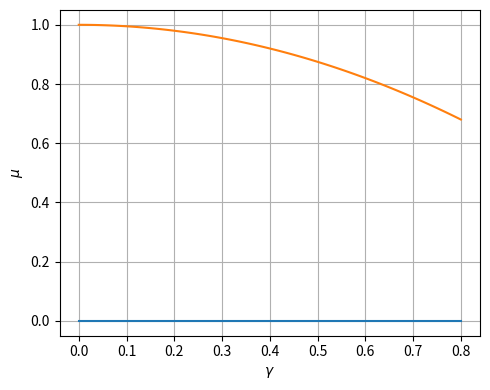

Here is the Python script that generated this plot: (Note: this script raises an exception after producing the figure.)
import numpy as np
from scipy.optimize import newton
from functools import partial
import matplotlib.pyplot as plt


def find_non_monotone_index(arr):
    if len(arr) < 2:
        return -1  # Array is too short to determine monotonicity

    increasing = None

    for i in range(1, len(arr)):
        if arr[i] == arr[i - 1]:
            continue  # Skip equal elements

        if increasing is None:
            increasing = arr[i] > arr[i - 1]
        elif (increasing and arr[i] < arr[i - 1]) or (not increasing and arr[i] > arr[i - 1]):
            return i

    return -1  # Array is monotone


GAMMAC = 0.67

# Define the function and its derivative


def f(mu, gamma):
    return (1-mu)**(3/2) - 3/2 * (1-mu)**(1/2) + 3/(2*np.sqrt(2)) * gamma


def wf(spi, z, mu):
    # spi = np.abs(spi)
    print(spi)
    return 1/np.sqrt(2) * 1/np.sqrt(1-mu) * np.arctan(np.sqrt((spi - mu)/(1-mu))) - 1/np.sqrt(2) * 1/np.sqrt(1+mu) * np.arctanh(np.sqrt((spi - mu)/(1+mu))) - z


# Find the root using SciPy's newton method
gammas = np.linspace(0, 0.8, 100)
mus = np.zeros_like(gammas)
first_failure = 0
for i in range(len(gammas)):
    fus = partial(f, gamma=gammas[i])
    try:
        mus[i] = newton(fus, 1.0)
    except:
        if first_failure == 0:
            first_failure = i
            print("============", first_failure)
        mus[i] = 0.0
    # print(mus[i])

ic = find_non_monotone_index(mus)
print(f"Gamma collapse: {gammas[ic]:4.3e}")
print(f"Mu    collapse: {mus[ic]:4.3e}")
plt.figure(figsize=(5, 4))
plt.plot(gammas, mus)
plt.plot(gammas, 1-gammas**2/2)
plt.xlabel(r"$\gamma$")
plt.ylabel(r"$\mu$")
plt.grid()
plt.tight_layout()
plt.savefig("media/mus.pdf")

space = np.linspace(-5, 5, 1000)
sigma = np.zeros_like(space)

for i in range(len(space)):
    wfz = partial(wf, z=space[i], mu=0.8)
    try:
        sigma[i] = newton(wfz, 0.1)
    except:
        if first_failure == 0:
            first_failure = i
            print("============", first_failure)
        sigma[i] = 0.0
    # print(mus[i])

plt.figure(figsize=(5, 4))
plt.plot(space, sigma)
plt.xlabel(r"$\zeta$")
plt.ylabel(r"$\sigma$")
plt.grid()
plt.tight_layout()
plt.savefig("media/sigma.pdf")

# middlec = partial(middle, mu = mus[ic])
# spic = newton(middlec, 100)
